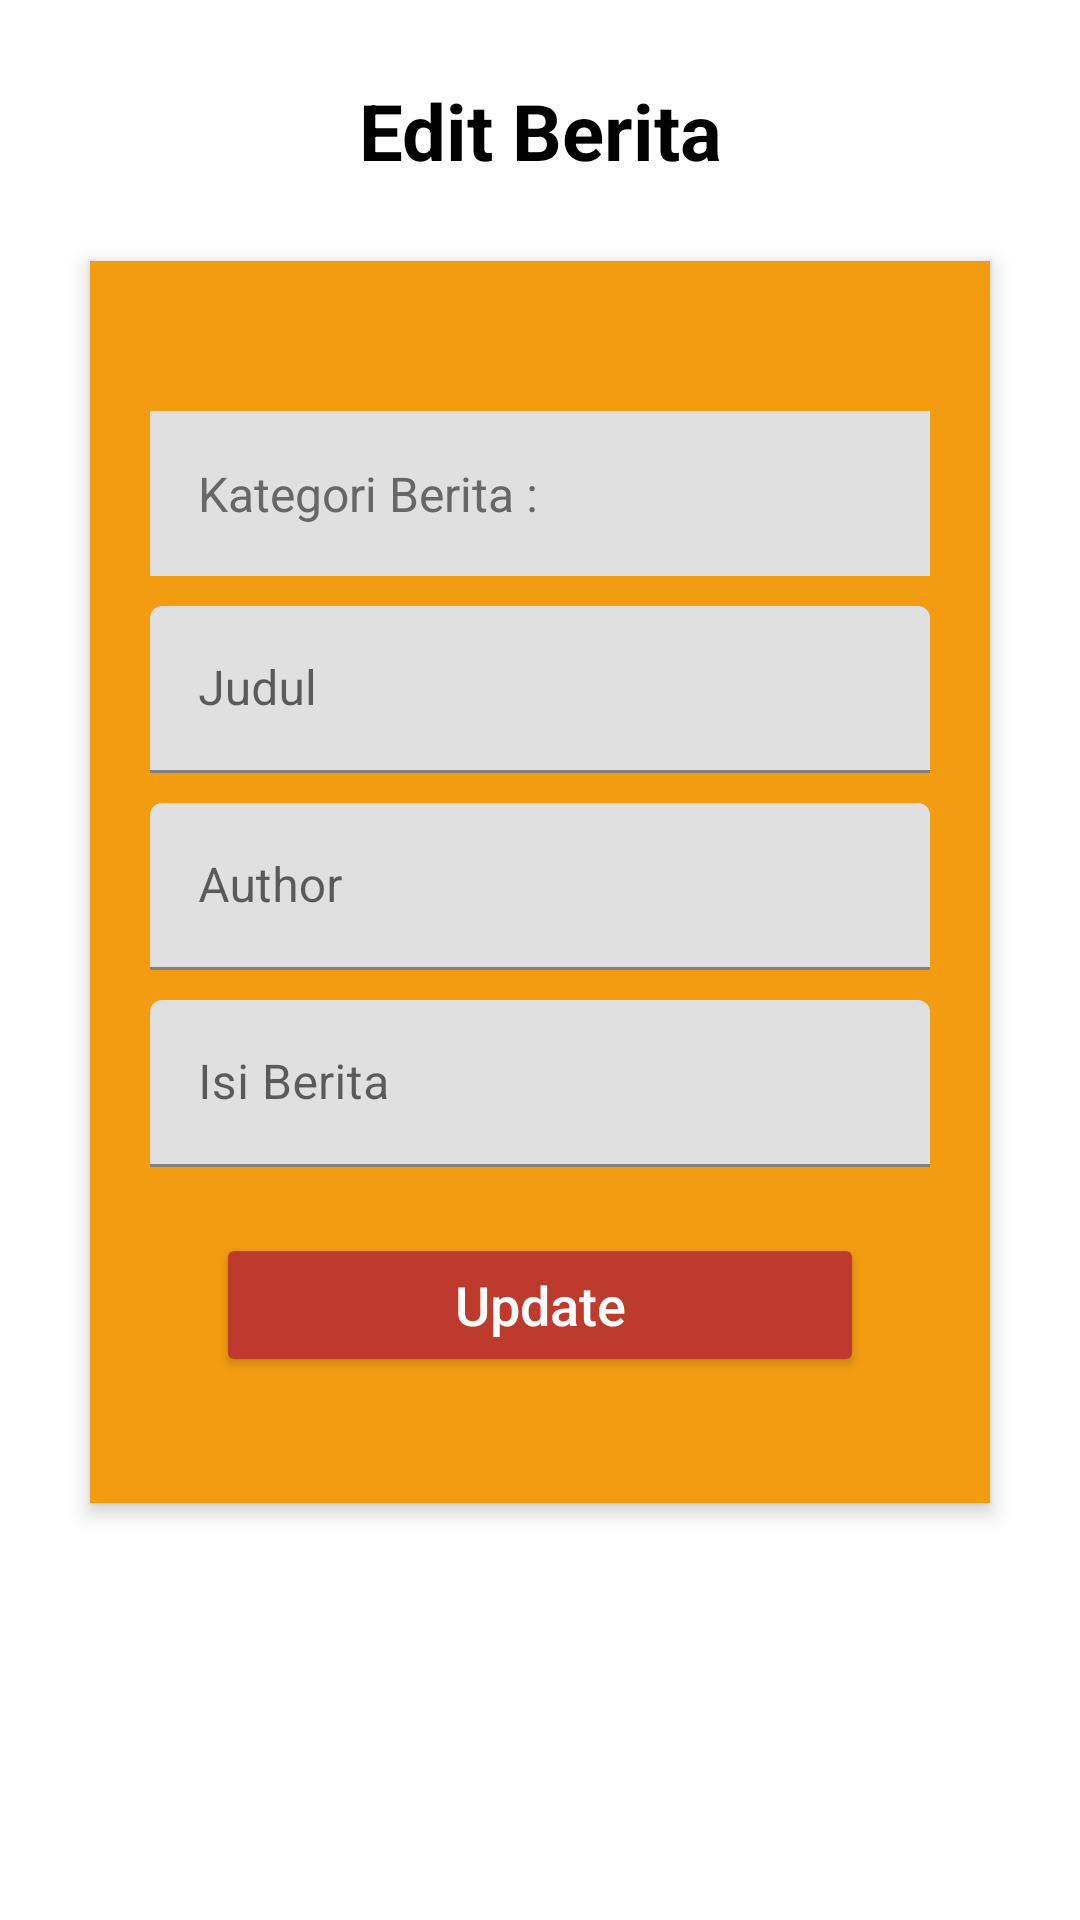

Android layout source for this screen:
<!-- AndroidManifest.xml: application theme Theme.UASPraktikumPemrogramanAndroid -->
<!-- res/layout/activity_edit_berita.xml -->
<?xml version="1.0" encoding="utf-8"?>
<RelativeLayout xmlns:android="http://schemas.android.com/apk/res/android"
    xmlns:app="http://schemas.android.com/apk/res-auto"
    xmlns:tools="http://schemas.android.com/tools"
    android:layout_width="match_parent"
    android:layout_height="match_parent"
    android:orientation="vertical"
    tools:context=".crud.EditBeritaActivity">

    <TextView
        android:id="@+id/tv_edit_berita"
        android:layout_width="match_parent"
        android:layout_height="wrap_content"
        android:layout_alignParentStart="true"
        android:layout_alignParentTop="true"
        android:layout_marginTop="26dp"
        android:gravity="center_horizontal"
        android:text="Edit Berita"
        android:textColor="@color/black"
        android:textSize="26sp"
        android:textStyle="bold" />

    <RelativeLayout
        android:id="@+id/relativeLayout"
        android:layout_width="match_parent"
        android:layout_height="wrap_content"
        android:layout_below="@+id/tv_edit_berita"
        android:layout_marginLeft="30dp"
        android:layout_marginTop="26dp"
        android:layout_marginRight="30dp"
        android:background="@color/orange"
        android:elevation="4dp"
        android:orientation="vertical"
        android:padding="20dp">

        <LinearLayout
            android:layout_width="match_parent"
            android:layout_height="wrap_content"
            android:orientation="vertical"
            android:paddingTop="30dp">

            <LinearLayout
                android:layout_width="match_parent"
                android:layout_height="wrap_content"
                android:orientation="vertical">

                <LinearLayout
                    android:layout_width="match_parent"
                    android:layout_height="55dp"
                    android:layout_marginBottom="10dp"
                    android:background="@color/abu"
                    android:orientation="horizontal">

                    <TextView
                        android:layout_width="wrap_content"
                        android:layout_height="match_parent"
                        android:gravity="center"
                        android:paddingStart="16dp"
                        android:text="Kategori Berita : "
                        android:textColor="@color/abu_tua"
                        android:textSize="16dp" />

                    <TextView
                        android:id="@+id/category_edit"
                        android:layout_width="match_parent"
                        android:layout_height="match_parent"
                        android:textColor="@color/abu_tua"
                        android:textSize="16dp"
                        android:gravity="center|start"
                        android:paddingStart="10dp"/>

                </LinearLayout>


                <com.google.android.material.textfield.TextInputLayout
                    android:layout_width="match_parent"
                    android:layout_height="wrap_content">

                    <EditText
                        android:id="@+id/edt_judul"
                        android:layout_width="match_parent"
                        android:layout_height="wrap_content"
                        android:hint="Judul" />
                </com.google.android.material.textfield.TextInputLayout>

                <com.google.android.material.textfield.TextInputLayout
                    android:layout_width="match_parent"
                    android:layout_height="wrap_content"
                    android:layout_marginTop="10dp">

                    <EditText
                        android:id="@+id/edt_author"
                        android:layout_width="match_parent"
                        android:layout_height="wrap_content"
                        android:hint="Author"/>
                </com.google.android.material.textfield.TextInputLayout>

                <com.google.android.material.textfield.TextInputLayout
                    android:layout_width="match_parent"
                    android:layout_height="wrap_content"
                    android:layout_marginTop="10dp">

                    <EditText
                        android:id="@+id/edt_isi_berita"
                        android:layout_width="match_parent"
                        android:layout_height="wrap_content"
                        android:hint="Isi Berita"/>
                </com.google.android.material.textfield.TextInputLayout>

            </LinearLayout>

            <Button
                android:id="@+id/btn_edit_berita"
                android:layout_width="match_parent"
                android:layout_height="wrap_content"
                android:layout_margin="22dp"
                android:backgroundTint="@color/merah"
                android:text="Update"
                android:textAllCaps="false"
                android:textColor="@color/white"
                android:textSize="18sp" />
        </LinearLayout>

    </RelativeLayout>
</RelativeLayout>
<!-- resources referenced by this layout -->
<resources>
  <color name="abu">#e0e0e0</color>
  <color name="abu_tua">#676767</color>
  <color name="black">#FF000000</color>
  <color name="merah">#be3a2d</color>
  <color name="orange">#f39c11</color>
  <color name="white">#FFFFFFFF</color>
  <style name="Theme.UASPraktikumPemrogramanAndroid" parent="Theme.MaterialComponents.DayNight.DarkActionBar">
          
          <item name="colorPrimary">@color/orange</item>
          <item name="colorPrimaryVariant">@color/black</item>
          <item name="colorOnPrimary">@color/white</item>
          
          <item name="colorSecondary">@color/teal_200</item>
          <item name="colorSecondaryVariant">@color/teal_700</item>
          <item name="colorOnSecondary">@color/black</item>
          
          <item name="android:statusBarColor" tools:targetApi="l">?attr/colorPrimaryVariant</item>
          
      </style>
  <color name="teal_200">#FF03DAC5</color>
  <color name="teal_700">#FF018786</color>
</resources>
